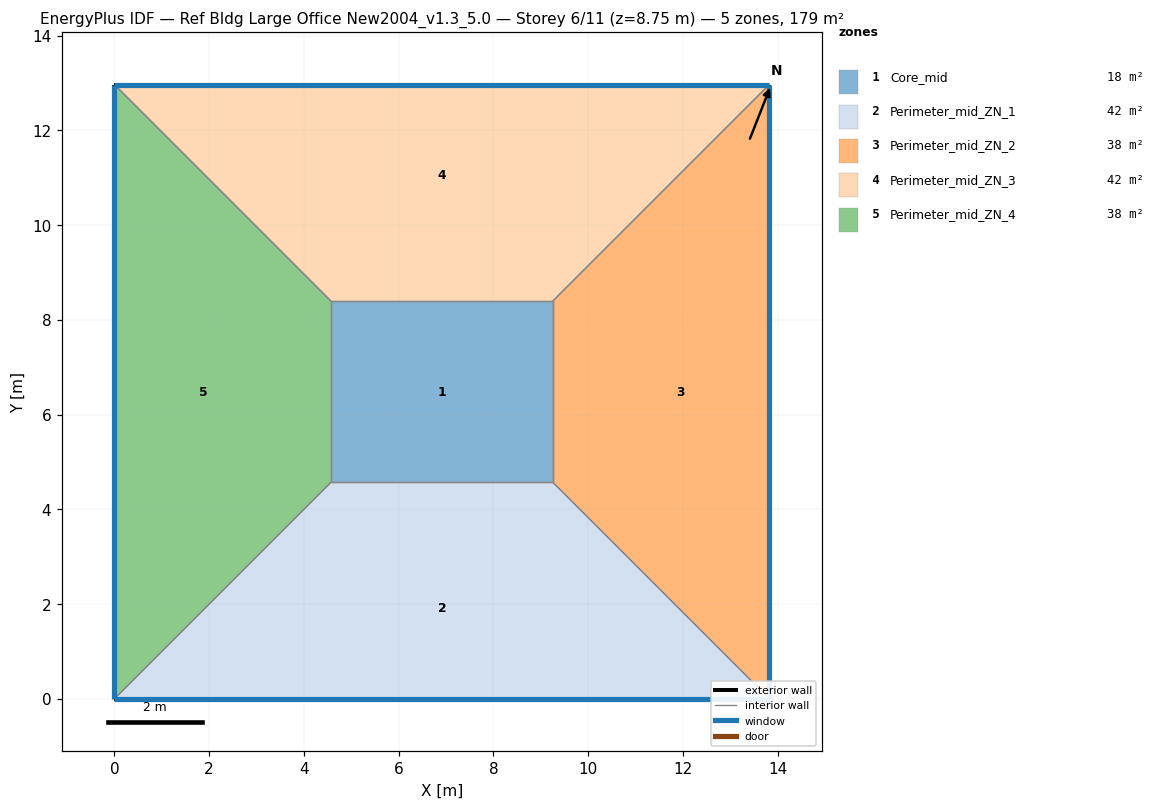
=== STOREY PLAN SPEC (per zone: floor XY polygon, exterior-wall plan segments, windows/doors) ===
zone 1: Core_mid  (17.9 m²)
  floor: (9.25, 8.39) (9.25, 4.57) (4.57, 4.57) (4.57, 8.39)
  interior walls: 4
zone 2: Perimeter_mid_ZN_1  (42.3 m²)
  floor: (9.25, 4.57) (13.82, 0.00) (0.00, 0.00) (4.57, 4.57)
  exterior wall: (0.00, 0.00) – (13.82, 0.00)  [13.8 m]
    window: (0.00, 0.00) – (13.82, 0.00)  [21.9 m²]
  interior walls: 3
zone 3: Perimeter_mid_ZN_2  (38.4 m²)
  floor: (9.25, 8.39) (13.82, 12.97) (13.82, 0.00) (9.25, 4.57)
  exterior wall: (13.82, 0.00) – (13.82, 12.97)  [13.0 m]
    window: (13.82, 0.00) – (13.82, 12.97)  [20.6 m²]
  interior walls: 3
zone 4: Perimeter_mid_ZN_3  (42.3 m²)
  floor: (4.57, 8.39) (0.00, 12.97) (13.82, 12.97) (9.25, 8.39)
  exterior wall: (13.82, 12.97) – (0.00, 12.97)  [13.8 m]
    window: (13.82, 12.97) – (0.00, 12.97)  [21.9 m²]
  interior walls: 3
zone 5: Perimeter_mid_ZN_4  (38.4 m²)
  floor: (4.57, 4.57) (0.00, 0.00) (0.00, 12.97) (4.57, 8.39)
  exterior wall: (0.00, 12.97) – (0.00, 0.00)  [13.0 m]
    window: (0.00, 12.97) – (0.00, 0.00)  [20.6 m²]
  interior walls: 3

=== DERIVED (storey summary) ===
Building: Ref Bldg Large Office New2004_v1.3_5.0
Storey: 6 of 11  (floor level z = 8.75 m)
Storey gross floor area: 179.3 m²
Zones on this storey: 5
  - Core_mid: floor 17.9 m²
  - Perimeter_mid_ZN_1: floor 42.3 m²; exterior wall 13.8 m (37.9 m²); 1 window(s) 21.9 m²; WWR 57.8%
  - Perimeter_mid_ZN_2: floor 38.4 m²; exterior wall 13.0 m (35.6 m²); 1 window(s) 20.6 m²; WWR 57.8%
  - Perimeter_mid_ZN_3: floor 42.3 m²; exterior wall 13.8 m (37.9 m²); 1 window(s) 21.9 m²; WWR 57.8%
  - Perimeter_mid_ZN_4: floor 38.4 m²; exterior wall 13.0 m (35.6 m²); 1 window(s) 20.6 m²; WWR 57.8%
Zone adjacency (shared interzone walls):
  - Core_mid ↔ Perimeter_mid_ZN_1
  - Core_mid ↔ Perimeter_mid_ZN_2
  - Core_mid ↔ Perimeter_mid_ZN_3
  - Core_mid ↔ Perimeter_mid_ZN_4
  - Perimeter_mid_ZN_1 ↔ Perimeter_mid_ZN_2
  - Perimeter_mid_ZN_1 ↔ Perimeter_mid_ZN_4
  - Perimeter_mid_ZN_2 ↔ Perimeter_mid_ZN_3
  - Perimeter_mid_ZN_3 ↔ Perimeter_mid_ZN_4